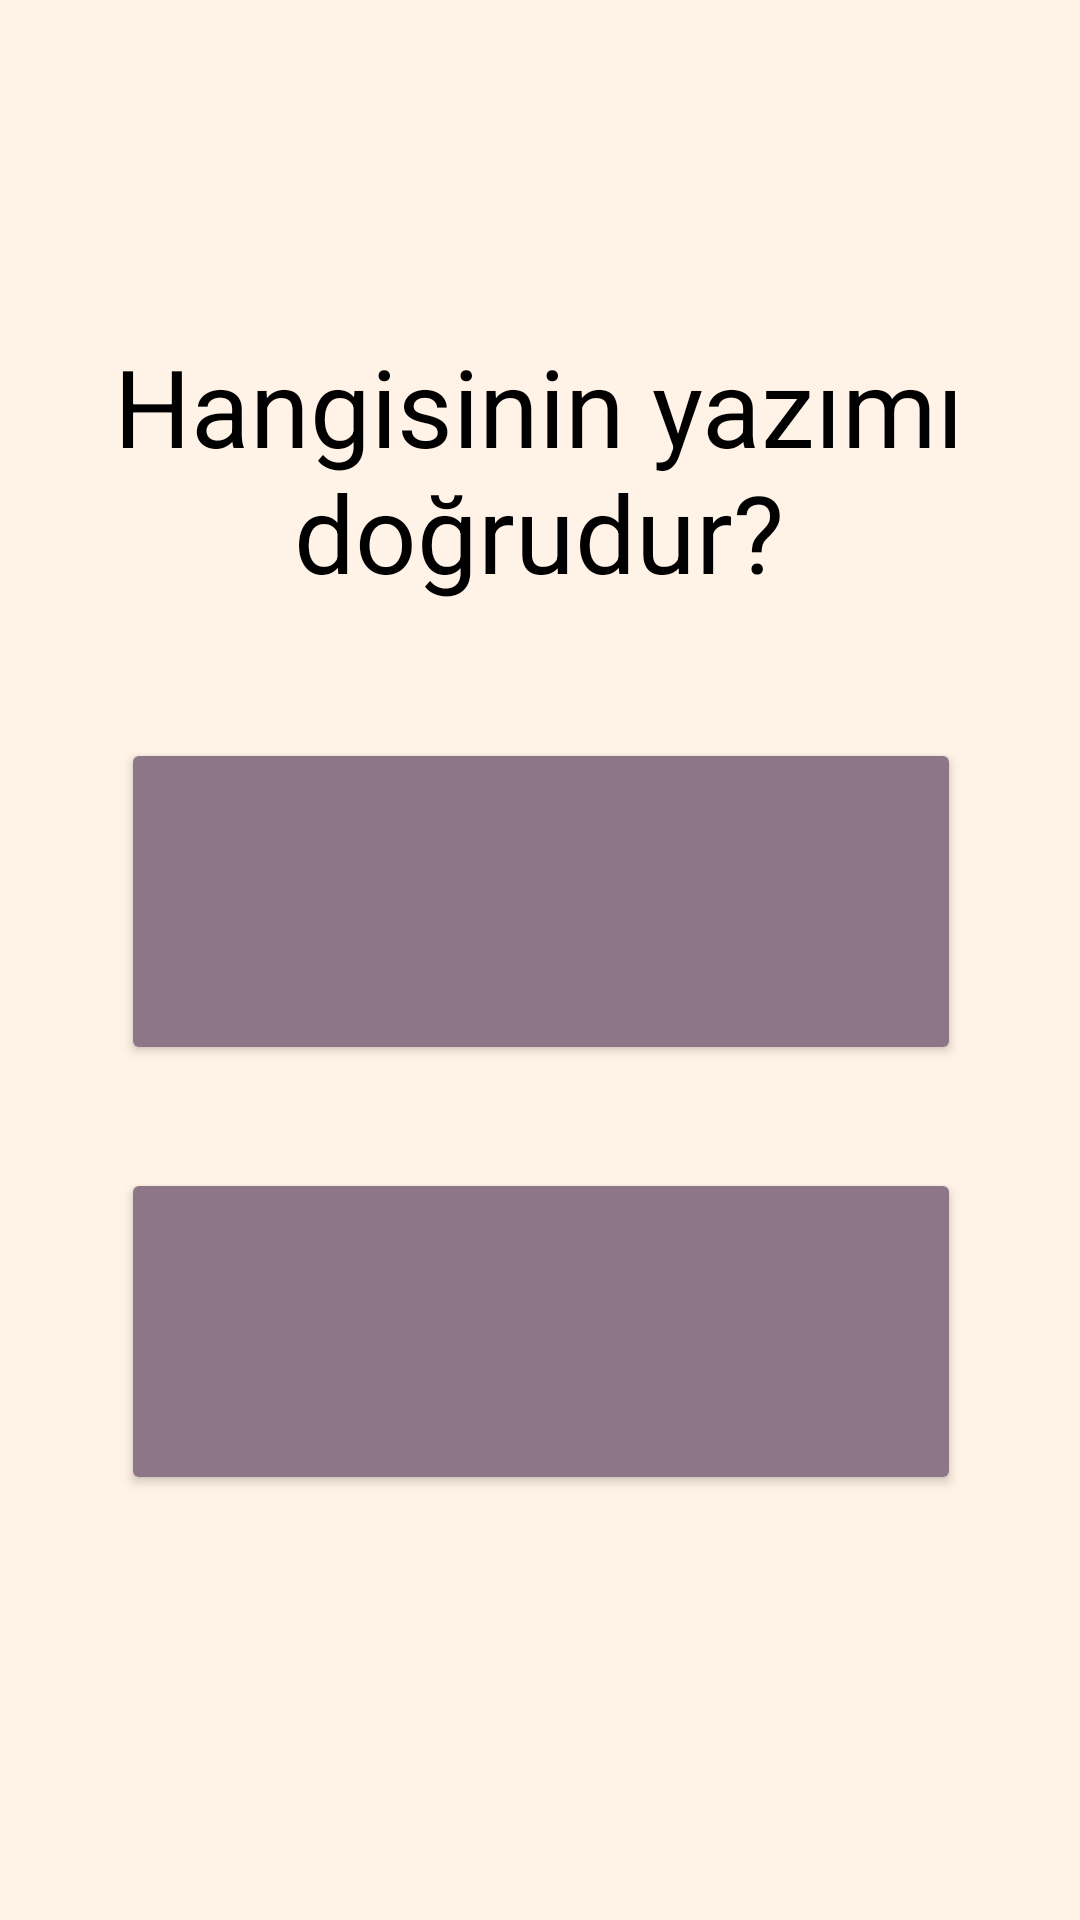

Layout XML and referenced resources for this Android screen:
<!-- AndroidManifest.xml: application theme Theme.KarıştırılanSözcükler -->
<!-- res/layout/fragment_test.xml -->
<?xml version="1.0" encoding="utf-8"?>
<androidx.constraintlayout.widget.ConstraintLayout xmlns:android="http://schemas.android.com/apk/res/android"
    xmlns:app="http://schemas.android.com/apk/res-auto"
    xmlns:tools="http://schemas.android.com/tools"
    android:layout_width="match_parent"
    android:layout_height="match_parent"
    android:background="#fff2e6"
    tools:context=".TestFragment">


    <TextView
        android:id="@+id/textViewSoru"
        android:layout_width="334dp"
        android:layout_height="95dp"
        android:layout_marginTop="111dp"
        android:layout_marginBottom="39dp"
        android:text="Hangisinin yazımı doğrudur?"
        android:textAlignment="center"
        android:textColor="@color/black"
        android:textSize="36sp"
        app:layout_constraintBottom_toTopOf="@+id/buttonCevap1"
        app:layout_constraintEnd_toEndOf="parent"
        app:layout_constraintHorizontal_bias="0.493"
        app:layout_constraintStart_toStartOf="parent"
        app:layout_constraintTop_toTopOf="parent" />

    <Button
        android:id="@+id/buttonCevap1"
        android:layout_width="280dp"
        android:layout_height="109dp"
        android:layout_marginTop="40dp"
        android:backgroundTint="#8D7688"
        android:backgroundTintMode="src_over"
        android:textAllCaps="false"
        android:textSize="18sp"
        app:layout_constraintEnd_toEndOf="parent"
        app:layout_constraintHorizontal_bias="0.503"
        app:layout_constraintStart_toStartOf="parent"
        app:layout_constraintTop_toBottomOf="@+id/textViewSoru" />

    <Button
        android:id="@+id/buttonCevap2"
        android:layout_width="280dp"
        android:layout_height="109dp"
        android:layout_marginTop="24dp"
        android:backgroundTint="#8D7688"
        android:textAllCaps="false"
        android:textSize="18sp"
        app:layout_constraintBottom_toBottomOf="parent"
        app:layout_constraintEnd_toEndOf="parent"
        app:layout_constraintHorizontal_bias="0.503"
        app:layout_constraintStart_toStartOf="parent"
        app:layout_constraintTop_toBottomOf="@+id/buttonCevap1"
        app:layout_constraintVertical_bias="0.068" />


</androidx.constraintlayout.widget.ConstraintLayout>
<!-- resources referenced by this layout -->
<resources>
  <color name="black">#FF000000</color>
  <style name="Theme.KarıştırılanSözcükler" parent="Theme.MaterialComponents.DayNight.NoActionBar">
          
          <item name="colorPrimary">@color/purple_500</item>
          <item name="colorPrimaryVariant">@color/purple_700</item>
          <item name="colorOnPrimary">@color/white</item>
          
          <item name="colorSecondary">@color/teal_200</item>
          <item name="colorSecondaryVariant">@color/teal_700</item>
          <item name="colorOnSecondary">@color/black</item>
          
          <item name="android:statusBarColor" tools:targetApi="l">?attr/colorPrimaryVariant</item>
          
      </style>
  <color name="purple_500">#FF6200EE</color>
  <color name="purple_700">#FF3700B3</color>
  <color name="white">#FFFFFFFF</color>
  <color name="teal_200">#FF03DAC5</color>
  <color name="teal_700">#FF018786</color>
</resources>
